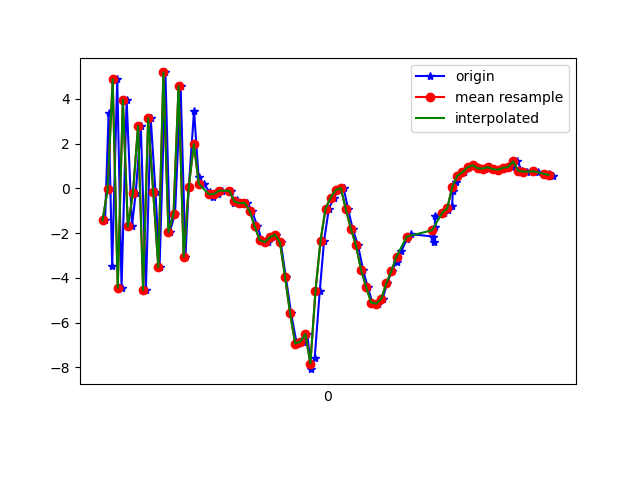

Source data for this figure (header and first rows):
1617849362970, 545006517572626, -1.4291016, 0.5428655, -8.347755
1617849362984, 545006536803396, 3.368, 1.556, 8.354
1617849362998, 545006556034166, -3.465, 0.371, -7.016
1617849363018, 545006575264936, 4.89, 1.851, 5.958
1617849363035, 545006594495706, -4.45, 0.004742, -2.13
1617849363055, 545006613726476, 3.962, 1.96, -1.065
1617849363076, 545006632957246, -1.697, 0.3415, 5.957
1617849363091, 545006652188016, -0.2048, 1.21, -7.569
1617849363111, 545006671418786, 2.79, 1.876, 7.452
1617849363131, 545006690649556, -4.539, 0.1613, -1.995
1617849363150, 545006709880326, 3.138, 1.964, -3.325
1617849363169, 545006729111096, -0.1735, 1.118, 8.18
1617849363185, 545006748341866, -3.529, 0.588, -6.416
1617849363208, 545006767572636, 5.187, 2.046, 1.738
1617849363225, 545006786803406, -1.954, 0.9121, 5.974
1617849363246, 545006806034176, -1.137, 1.172, -7.612
1617849363268, 545006825264946, 4.572, 2.4, 5.294
1617849363287, 545006844495716, -3.054, 0.8517, 3.772
1617849363300, 545006863726486, 0.0515, 1.4, -7.287
1617849363321, 545006882957256, 3.466, 2.298, 4.961
1617849363339, 545006902188026, 0.4944, 1.512, 2.818
1617849363359, 545006921418796, 0.2004, 1.755, 0.5827
1617849363382, 545006940649566, -0.1576, 1.779, -0.5754
1617849363396, 545006959880336, -0.3667, 2.013, -0.8465
1617849363414, 545006979111106, -0.2456, 2.114, -0.9139
1617849363433, 545006998341876, -0.1034, 2.209, -0.6574
1617849363466, 545007017572646, -0.1065, 1.577, -0.655
1617849363480, 545007036803416, -0.6312, 1.289, -0.4676
1617849363491, 545007056034186, -0.5364, 1.467, -0.6103
1617849363511, 545007075264956, -0.6641, 1.763, -1.031
1617849363530, 545007094495726, -0.6365, 2.097, -2.017
1617849363549, 545007113726496, -1, 2.27, -4.012
1617849363571, 545007132957266, -1.689, 2.312, -6.157
1617849363588, 545007152188036, -2.31, 2.54, -6.902
1617849363612, 545007171418806, -2.408, 3.01, -6.655
1617849363628, 545007190649576, -2.19, 4.502, -6.267
1617849363645, 545007210002264, -2.062, 5.974, -6.42
1617849363663, 545007229233034, -2.414, 5.74, -5.793
1617849363683, 545007248463804, -3.954, 2.251, -4.238
1617849363704, 545007267694574, -5.592, -0.4134, -2.114
1617849363726, 545007286925344, -6.936, -1.126, -1.008
1617849363750, 545007306156114, -6.855, -0.5055, 1.148
1617849363768, 545007325386884, -6.5, -3.267, 6.129
1617849363782, 545007344617654, -8.083, -7.663, 12.23
1617849363797, 545007363848424, -7.582, -7.596, 13.49
1617849363817, 545007383079194, -4.59, -4.926, 12.65
1617849363834, 545007402309964, -2.336, -4.401, 13.99
1617849363853, 545007421540734, -0.9013, -4.523, 14.11
1617849363873, 545007440771504, -0.4072, -3.764, 13.03
1617849363892, 545007460002274, -0.07352, -3.61, 11.88
1617849363911, 545007479233044, 0.02359, -3.342, 9.802
1617849363929, 545007498463814, -0.9391, -4.242, 8.3
1617849363947, 545007517694584, -1.812, -4.146, 6.992
1617849363968, 545007536925354, -2.552, -3.242, 5.179
1617849363988, 545007556156124, -3.646, -3.212, 3.842
1617849364006, 545007575386894, -4.409, -3.977, 2.518
1617849364025, 545007594617664, -5.109, -3.824, 2.348
1617849364047, 545007613848434, -5.147, -2.394, 0.504
1617849364065, 545007633079204, -4.933, -1.332, -1.366
1617849364083, 545007652309974, -4.236, -0.6078, -2.579
1617849364102, 545007671540744, -3.676, 0.04261, -3.529
... 33 more rows
